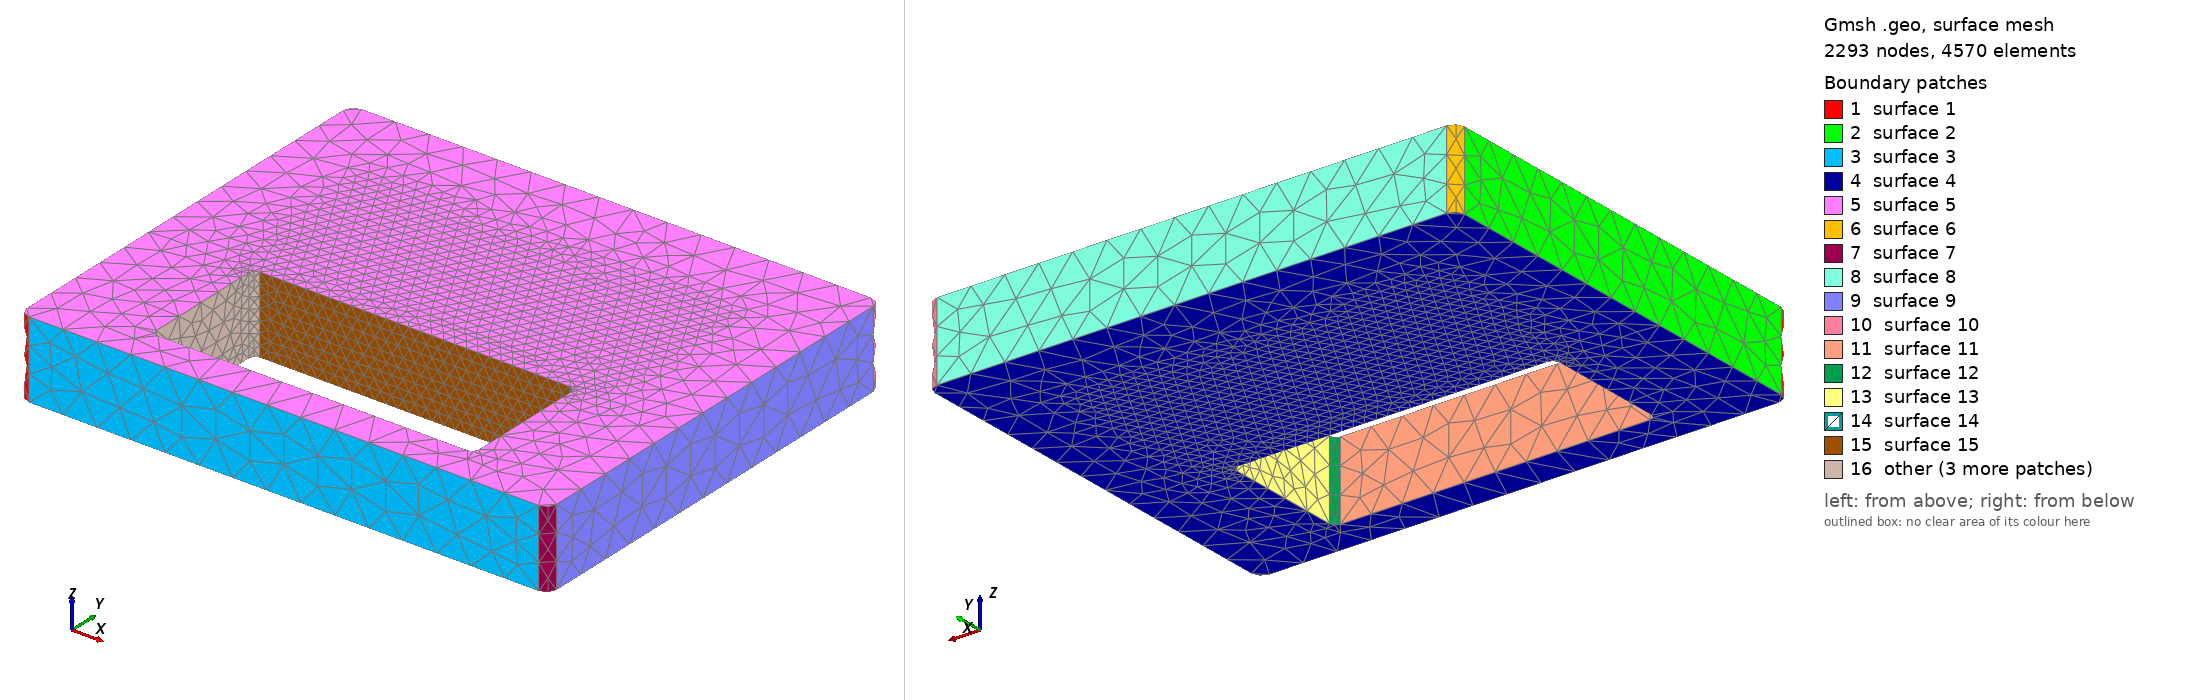

Gmsh geometry script, surface-meshed: 2293 nodes, 4570 surface elements. Boundary patches (legend numbers): 1 surface 1, 2 surface 2, 3 surface 3, 4 surface 4, 5 surface 5, 6 surface 6, 7 surface 7, 8 surface 8, 9 surface 9, 10 surface 10, 11 surface 11, 12 surface 12, 13 surface 13, 14 surface 14, 15 surface 15, 16 other. Left view from above one corner, right view from below the opposite corner. The script declares no physical surfaces, so the legend lists its geometric surfaces. The drawing asked Gmsh for element sizes between 1% and 20% of the model's largest extent; the script's own settings can give other sizes.

=== blade_0.geo (drawn) ===
SetFactory("OpenCASCADE");
Point(102) = {-130.0, -119.0, 0.0};
Point(103) = {-125.0, -119.0, 0.0};
Point(104) = {-125.0, -124.0, 0.0};
Circle(101) = {102, 103, 104};
Point(106) = {125.0, -124.0, 0.0};
Line(105) = {104, 106};
Point(108) = {125.0, -119.0, 0.0};
Point(109) = {130.0, -119.0, 0.0};
Circle(107) = {106, 108, 109};
Point(111) = {130.0, 83.0, 0.0};
Line(110) = {109, 111};
Point(113) = {125.0, 83.0, 0.0};
Point(114) = {125.0, 88.0, 0.0};
Circle(112) = {111, 113, 114};
Point(116) = {-125.0, 88.0, 0.0};
Line(115) = {114, 116};
Point(118) = {-125.0, 83.0, 0.0};
Point(119) = {-130.0, 83.0, 0.0};
Circle(117) = {116, 118, 119};
Line(120) = {119, 102};
Curve Loop(121) = {101,105,107,110,112,115,117,120};
Plane Surface(122) = {121};
bladeEx[] = Extrude {0,0,38.0} { Surface{122}; };
blade = bladeEx[1];
Point(1124) = {-79.0, -102.5, -1.0};
Point(1125) = {-76.0, -102.5, -1.0};
Point(1126) = {-76.0, -105.5, -1.0};
Circle(1123) = {1124, 1125, 1126};
Point(1128) = {76.0, -105.5, -1.0};
Line(1127) = {1126, 1128};
Point(1130) = {76.0, -102.5, -1.0};
Point(1131) = {79.0, -102.5, -1.0};
Circle(1129) = {1128, 1130, 1131};
Point(1133) = {79.0, -43.5, -1.0};
Line(1132) = {1131, 1133};
Point(1135) = {76.0, -43.5, -1.0};
Point(1136) = {76.0, -40.5, -1.0};
Circle(1134) = {1133, 1135, 1136};
Point(1138) = {-76.0, -40.5, -1.0};
Line(1137) = {1136, 1138};
Point(1140) = {-76.0, -43.5, -1.0};
Point(1141) = {-79.0, -43.5, -1.0};
Circle(1139) = {1138, 1140, 1141};
Line(1142) = {1141, 1124};
Curve Loop(1143) = {1123,1127,1129,1132,1134,1137,1139,1142};
Plane Surface(1144) = {1143};
windowEx[] = Extrude {0,0,40.0} { Surface{1144}; };
window = windowEx[1];
body[] = BooleanDifference{ Volume{blade}; Delete; }{ Volume{window}; Delete; };
Mesh.MeshSizeMax=16.8; Mesh.MeshSizeFromPoints=0; Mesh.MeshSizeFromCurvature=8;
Mesh.MeshSizeExtendFromBoundary=0; Mesh.SecondOrderLinear=1; Mesh.RandomSeed=42;
Field[1]=MathEval; Field[1].F="5.8+(16.8-5.8)*Min(1,Max(Max(0,Abs(x)-92.0),Max(Max(0,Abs(y)-47),0))/20)"; Background Field=1;
